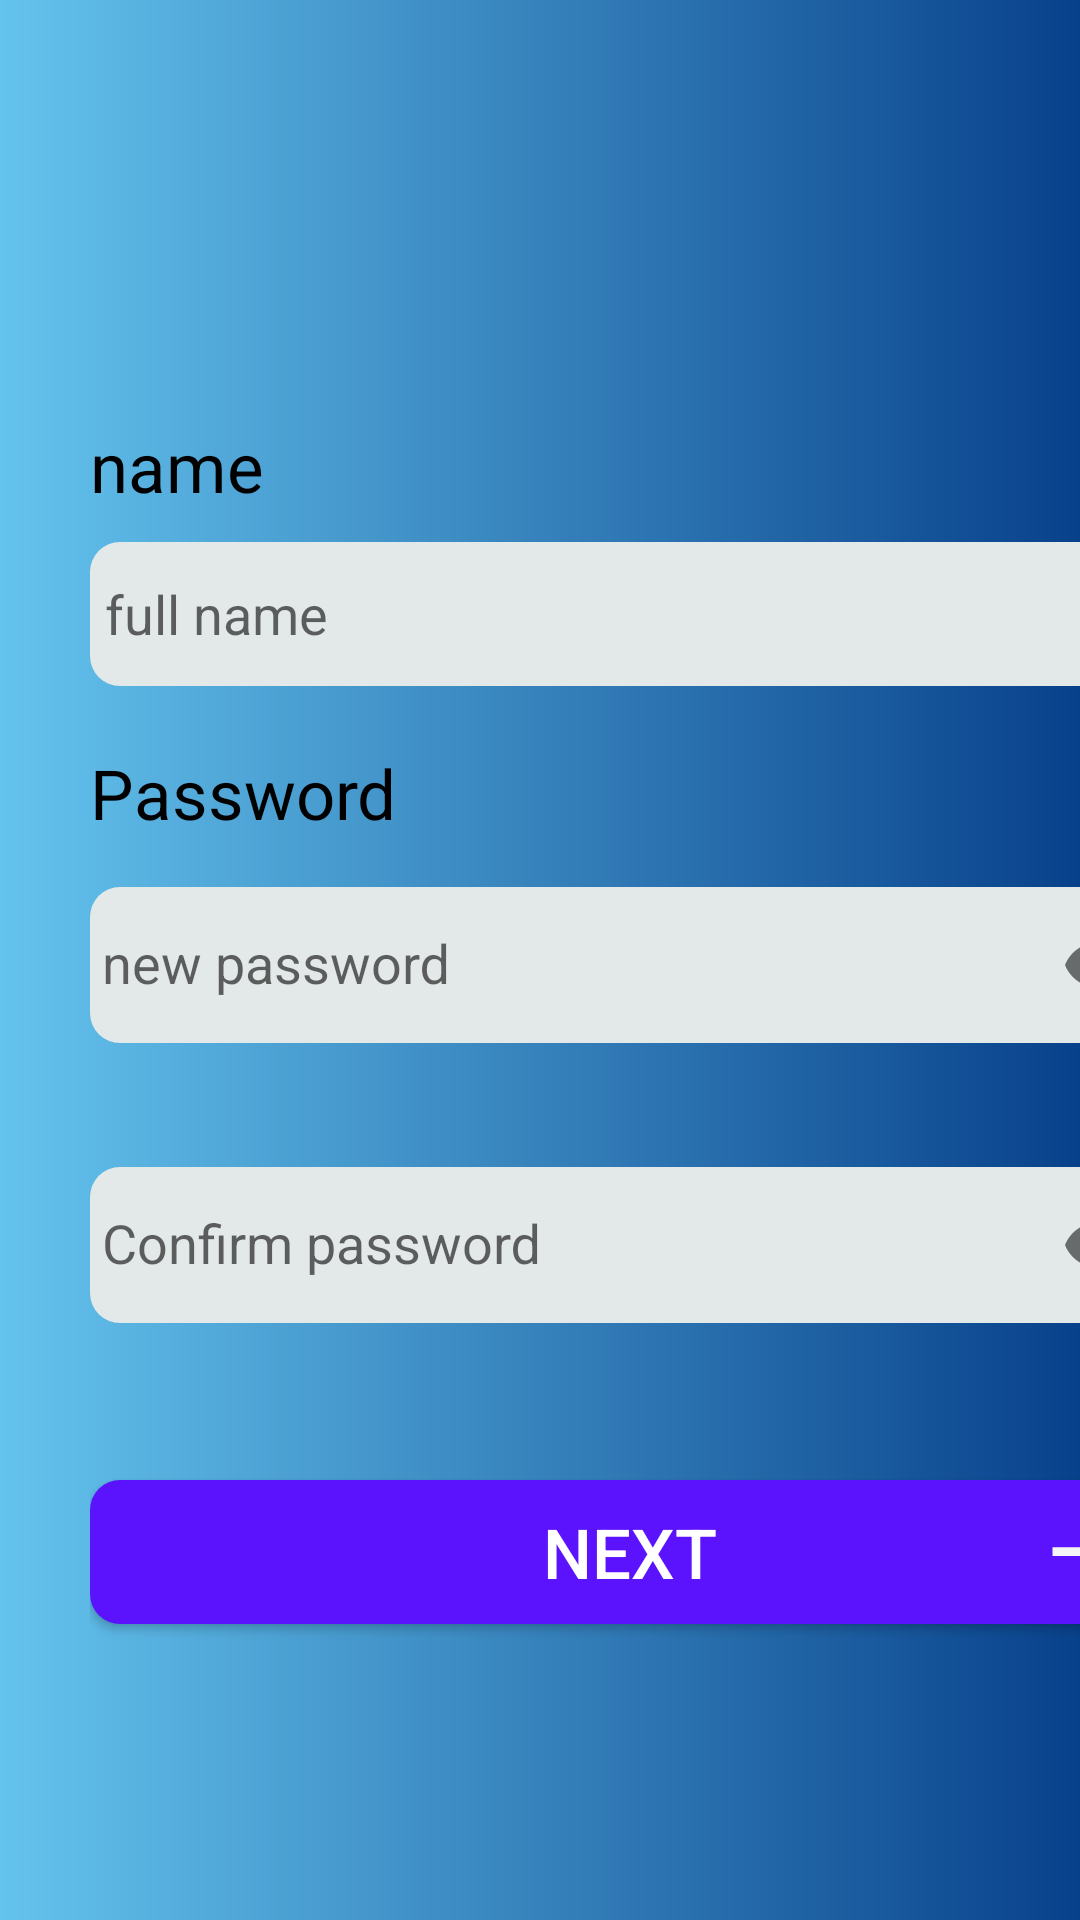

Layout XML and referenced resources for this Android screen:
<!-- AndroidManifest.xml: application theme Theme.TravelMate -->
<!-- res/layout/activity_registration_page.xml -->
<?xml version="1.0" encoding="utf-8"?>
<ScrollView xmlns:android="http://schemas.android.com/apk/res/android"
    xmlns:app="http://schemas.android.com/apk/res-auto"
    xmlns:tools="http://schemas.android.com/tools"
    android:layout_width="match_parent"
    android:layout_height="match_parent"
    android:fillViewport="true"
    android:fitsSystemWindows="true"
    tools:layout_editor_absoluteX="1dp"
    tools:layout_editor_absoluteY="1dp"
    android:background="@drawable/layout_bg">

    <LinearLayout
        android:layout_width="match_parent"
        android:layout_height="wrap_content"
        android:layout_marginStart="30dp"
        android:layout_marginEnd="30dp"
        android:orientation="vertical">
        <ImageView
            android:layout_width="100dp"
            android:layout_height="100dp"
            android:src="@drawable/pic_random"
            android:layout_gravity="center"
            android:layout_marginTop="10dp"
            android:layout_marginBottom="10dp"
            android:contentDescription="@string/header" />
        <TextView
            android:id="@+id/registration_page_name_text"
            android:layout_width="wrap_content"
            android:layout_height="wrap_content"
            android:layout_marginTop="20dp"
            android:text="@string/name"
            android:textSize="23sp"
            android:textColor="@color/black"/>

        <EditText
            android:id="@+id/registration_page_name_edittext"
            android:layout_width="match_parent"
            android:layout_height="48dp"
            android:layout_marginTop="10dp"
            android:autofillHints=""
            android:background="@drawable/edit_txt_bg"
            android:hint="@string/full_name"
            android:inputType="textPersonName"
            android:paddingStart="5dp"
            android:paddingEnd="5dp"
            tools:ignore="TextContrastCheck" />
        <TextView
            android:id="@+id/registration_page_name_error"
            android:layout_width="wrap_content"
            android:layout_height="wrap_content"
            android:layout_gravity="center"
            android:textColor="@color/white"
            android:textSize="15sp" />
        <TextView
            android:layout_width="wrap_content"
            android:layout_height="wrap_content"
            android:text="@string/password"
            android:textSize="23sp"
            android:textColor="@color/black"/>

        <com.google.android.material.textfield.TextInputLayout
            android:id="@+id/registration_page_newPassword_layout"
            android:layout_width="match_parent"
            android:layout_height="wrap_content"
            android:layout_marginTop="5dp"
            android:autofillHints=""
            android:ems="10"
            android:inputType="textPassword"
            tools:ignore="TextContrastCheck"
            tools:layout_editor_absoluteX="90dp"
            tools:layout_editor_absoluteY="235dp"
            app:passwordToggleEnabled="true">
            <com.google.android.material.textfield.TextInputEditText
                android:id="@+id/registration_page_newPassword_edittext"
                android:layout_width="match_parent"
                android:layout_height="52dp"
                android:autofillHints=""
                android:background="@drawable/edit_txt_bg"
                android:ems="10"
                android:hint="@string/new_password"
                android:inputType="textPassword"
                android:paddingStart="4dp"
                android:paddingEnd="3dp"
                android:textColor="@color/black"
                tools:ignore="TextContrastCheck"
                tools:layout_editor_absoluteX="110dp"
                tools:layout_editor_absoluteY="84dp" />
        </com.google.android.material.textfield.TextInputLayout>
        <TextView
            android:id="@+id/registration_page_newPassword_error"
            android:layout_width="wrap_content"
            android:layout_height="wrap_content"
            android:layout_gravity="center"
            android:textColor="@color/white"
            android:textSize="15sp" />

        <com.google.android.material.textfield.TextInputLayout
            android:id="@+id/registration_page_confirmPassword_layout"
            android:layout_width="match_parent"
            android:layout_height="71dp"
            android:layout_marginTop="10dp"
            android:autofillHints=""
            android:ems="10"
            android:inputType="textPassword"
            app:passwordToggleEnabled="true"
            tools:ignore="TextContrastCheck"
            tools:layout_editor_absoluteX="90dp"
            tools:layout_editor_absoluteY="235dp">
            <com.google.android.material.textfield.TextInputEditText
                android:id="@+id/registration_page_confirmPassword_edittext"
                android:layout_width="match_parent"
                android:layout_height="52dp"
                android:layout_marginTop="24dp"
                android:layout_marginBottom="50dp"
                android:autofillHints=""
                android:background="@drawable/edit_txt_bg"
                android:ems="10"
                android:hint="@string/confirm_password"
                android:inputType="textPassword"
                android:paddingStart="4dp"
                android:paddingEnd="3dp"
                android:textColor="@color/black"
                tools:ignore="TextContrastCheck"
                tools:layout_editor_absoluteX="110dp"
                tools:layout_editor_absoluteY="84dp" />
        </com.google.android.material.textfield.TextInputLayout>
        <TextView
            android:id="@+id/registration_page_confirmPassword_error"
            android:layout_width="wrap_content"
            android:layout_height="wrap_content"
            android:layout_gravity="center"
            android:textColor="@color/white"
            android:textSize="15sp" />
        <Button
            android:layout_width="match_parent"
            android:layout_height="48dp"
            android:layout_gravity="center"
            android:layout_marginTop="24dp"
            android:background="@drawable/button_bg_color"
            android:drawableEnd="@drawable/icon_next_arrow"
            android:paddingStart="45dp"
            android:paddingEnd="10dp"
            android:text="@string/next"
            android:textColor="@color/white"
            android:textSize="23sp"
            android:textAlignment="center"
            android:onClick="next"
            android:layout_marginBottom="20sp"/>

    </LinearLayout>

</ScrollView>
<!-- resources referenced by this layout -->
<resources>
  <!-- drawable button_bg_color (drawable) -->
  <?xml version="1.0" encoding="utf-8"?>
  <shape
      xmlns:android="http://schemas.android.com/apk/res/android"
      android:shape="rectangle">
      <solid android:color="#5B12FC"/>
      <corners android:radius="10dp"/>
  
  </shape>
  <!-- drawable edit_txt_bg (drawable) -->
  <?xml version="1.0" encoding="utf-8"?>
  <shape
      xmlns:android="http://schemas.android.com/apk/res/android"
      android:shape="rectangle">
  
      <solid android:color="#E3E8E8"/>
  
      <corners android:radius="10dp"/>
  
  </shape>
  <!-- drawable icon_next_arrow (drawable) -->
  <vector android:autoMirrored="true" android:height="35dp"
      android:tint="#F6F5F5" android:viewportHeight="24"
      android:viewportWidth="24" android:width="35dp" xmlns:android="http://schemas.android.com/apk/res/android">
      <path android:fillColor="@android:color/white" android:pathData="M12,4l-1.41,1.41L16.17,11H4v2h12.17l-5.58,5.59L12,20l8,-8z"/>
  </vector>
  <!-- drawable layout_bg (drawable) -->
  <?xml version="1.0" encoding="utf-8"?>
  <shape xmlns:android="http://schemas.android.com/apk/res/android">
      <gradient android:startColor="#64c3ed"
          android:gradientRadius="20sp"
          android:endColor="#08418b"/>
  
  </shape>
  <string name="confirm_password">Confirm password</string>
  <string name="full_name">full name</string>
  <string name="header">header</string>
  <string name="name">name</string>
  <string name="new_password">new password</string>
  <string name="next">Next</string>
  <string name="password">Password</string>
  <style name="Theme.TravelMate" parent="Theme.AppCompat.Light.NoActionBar">
          
          <item name="colorPrimary">@color/purple_500</item>
          <item name="colorPrimaryDark">@color/purple_700</item>
          <item name="colorAccent">@color/teal_200</item>
          
      </style>
  <!-- not gathered from this repository: default colours our renderer supplied (Android Studio template values) -->
  <color name="purple_500">#FF6200EE</color>
  <color name="purple_700">#FF3700B3</color>
  <color name="teal_200">#FF03DAC5</color>
  <color name="black">#FF000000</color>
  <color name="white">#FFFFFFFF</color>
</resources>
